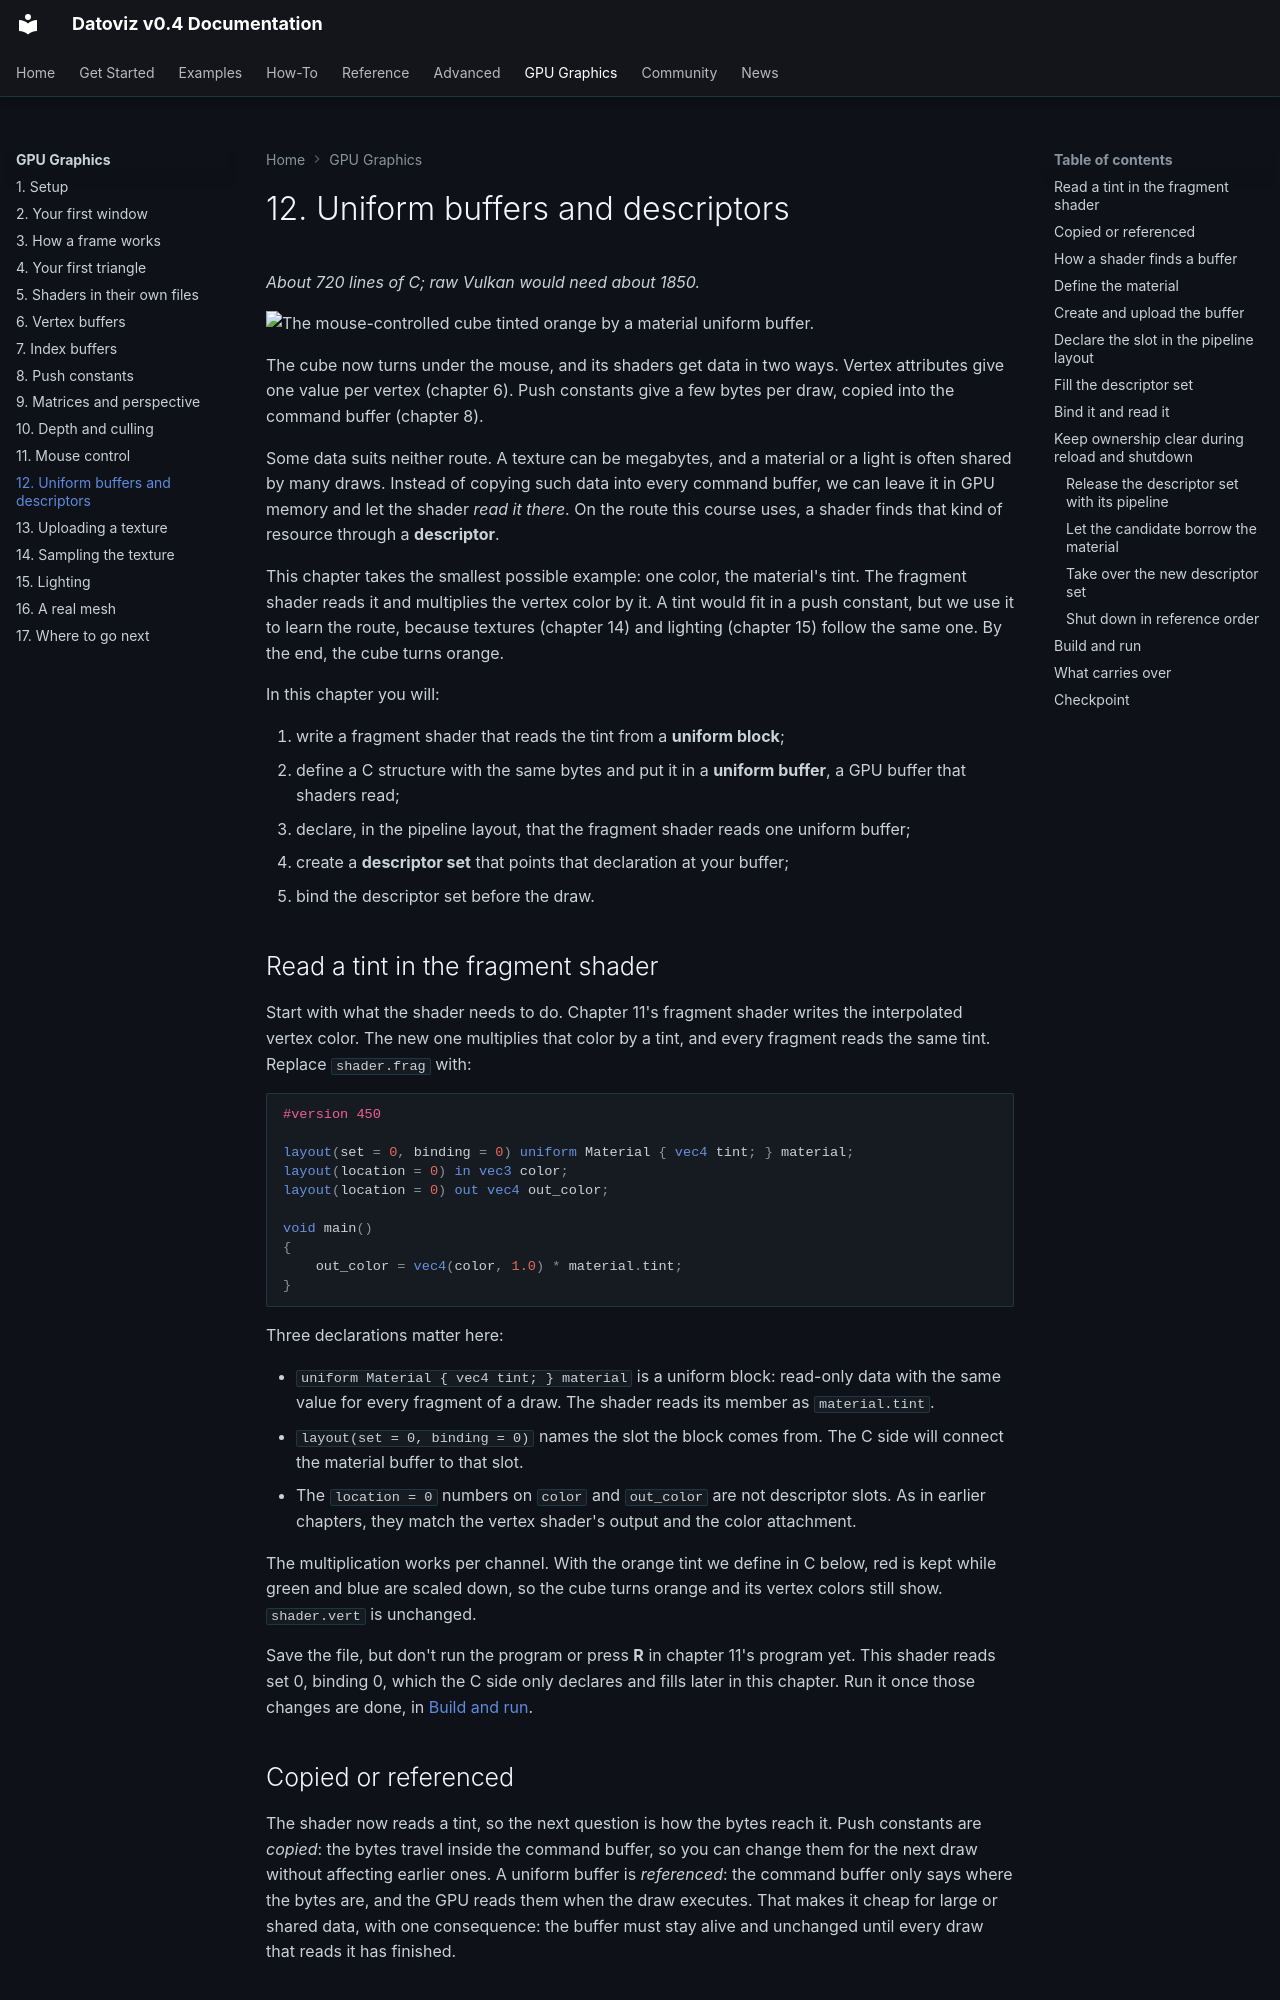

repository: datoviz/datoviz · page: gpu-graphics/12-uniform-buffers/index.html · generator: mkdocs

# 12. Uniform buffers and descriptors

*About 720 lines of C; raw Vulkan would need about 1850.*

![The mouse-controlled cube tinted orange by a material uniform buffer.](../assets/gpu-graphics/12-uniform-buffers.webp)

The cube now turns under the mouse, and its shaders get data in two ways. Vertex attributes give one value per vertex (chapter 6). Push constants give a few bytes per draw, copied into the command buffer (chapter 8).

Some data suits neither route. A texture can be megabytes, and a material or a light is often shared by many draws. Instead of copying such data into every command buffer, we can leave it in GPU memory and let the shader *read it there*. On the route this course uses, a shader finds that kind of resource through a **descriptor**.

This chapter takes the smallest possible example: one color, the material's tint. The fragment shader reads it and multiplies the vertex color by it. A tint would fit in a push constant, but we use it to learn the route, because textures (chapter 14) and lighting (chapter 15) follow the same one. By the end, the cube turns orange.

In this chapter you will:

1. write a fragment shader that reads the tint from a **uniform block**;
2. define a C structure with the same bytes and put it in a **uniform buffer**, a GPU buffer that shaders read;
3. declare, in the pipeline layout, that the fragment shader reads one uniform buffer;
4. create a **descriptor set** that points that declaration at your buffer;
5. bind the descriptor set before the draw.

## Read a tint in the fragment shader

Start with what the shader needs to do. Chapter 11's fragment shader writes the interpolated vertex color. The new one multiplies that color by a tint, and every fragment reads the same tint. Replace `shader.frag` with:

```glsl
#version 450

layout(set = 0, binding = 0) uniform Material { vec4 tint; } material;
layout(location = 0) in vec3 color;
layout(location = 0) out vec4 out_color;

void main()
{
    out_color = vec4(color, 1.0) * material.tint;
}
```

Three declarations matter here:

- `uniform Material { vec4 tint; } material` is a uniform block: read-only data with the same value for every fragment of a draw. The shader reads its member as `material.tint`.
- `layout(set = 0, binding = 0)` names the slot the block comes from. The C side will connect the material buffer to that slot.
- The `location = 0` numbers on `color` and `out_color` are not descriptor slots. As in earlier chapters, they match the vertex shader's output and the color attachment.

The multiplication works per channel. With the orange tint we define in C below, red is kept while green and blue are scaled down, so the cube turns orange and its vertex colors still show. `shader.vert` is unchanged.

Save the file, but don't run the program or press **R** in chapter 11's program yet. This shader reads set 0, binding 0, which the C side only declares and fills later in this chapter. Run it once those changes are done, in [Build and run](#build-and-run).

## Copied or referenced

The shader now reads a tint, so the next question is how the bytes reach it. Push constants are *copied*: the bytes travel inside the command buffer, so you can change them for the next draw without affecting earlier ones. A uniform buffer is *referenced*: the command buffer only says where the bytes are, and the GPU reads them when the draw executes. That makes it cheap for large or shared data, with one consequence: the buffer must stay alive and unchanged until every draw that reads it has finished.
